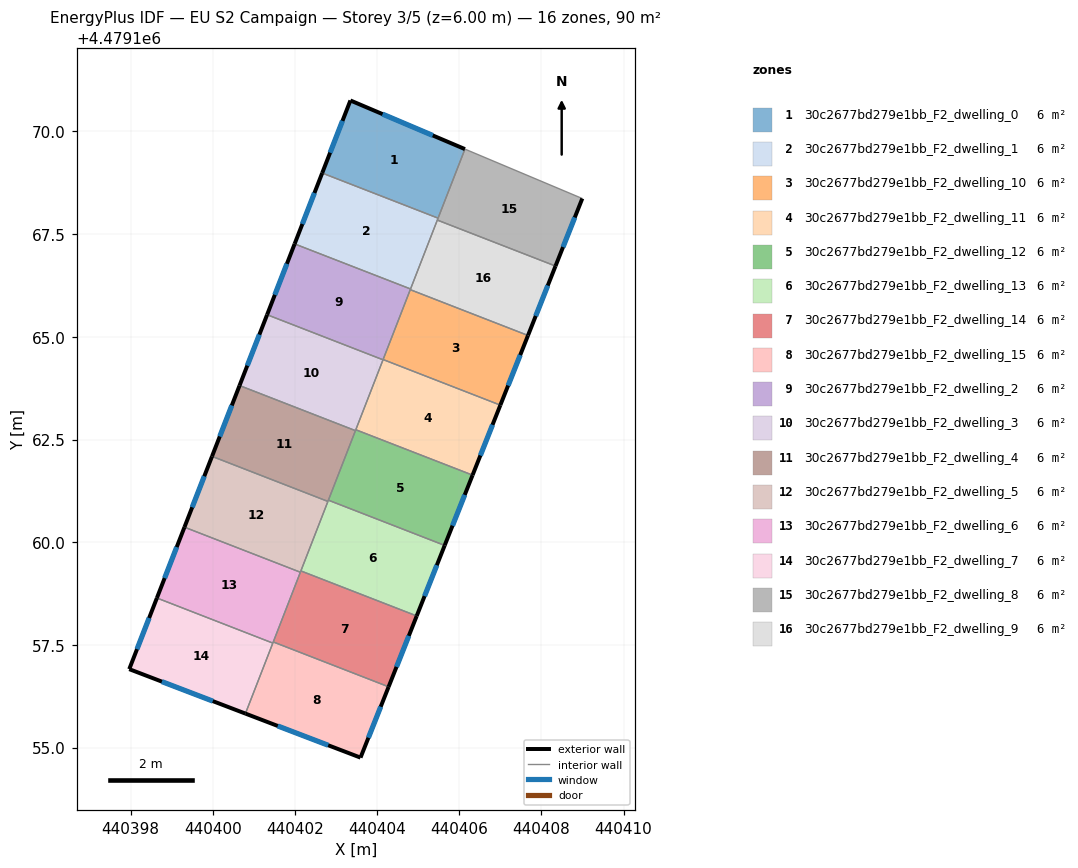
=== STOREY PLAN SPEC (per zone: floor XY polygon, exterior-wall plan segments, windows/doors) ===
zone 1: 30c2677bd279e1bb_F2_dwelling_0  (5.6 m²)
  floor: (440405.48, 4479167.89) (440406.14, 4479169.57) (440403.35, 4479170.75) (440402.66, 4479168.99)
  exterior wall: (440403.35, 4479170.75) – (440406.14, 4479169.57)  [3.0 m]
    window: (440404.13, 4479170.42) – (440405.35, 4479169.90)  [1.7 m²]
  exterior wall: (440402.66, 4479168.99) – (440403.35, 4479170.75)  [1.9 m]
    window: (440402.85, 4479169.48) – (440403.16, 4479170.26)  [1.1 m²]
  interior walls: 2
zone 2: 30c2677bd279e1bb_F2_dwelling_1  (5.6 m²)
  floor: (440404.81, 4479166.17) (440405.48, 4479167.89) (440402.66, 4479168.99) (440401.99, 4479167.26)
  exterior wall: (440401.99, 4479167.26) – (440402.66, 4479168.99)  [1.9 m]
    window: (440402.18, 4479167.75) – (440402.47, 4479168.50)  [1.1 m²]
  interior walls: 4
zone 3: 30c2677bd279e1bb_F2_dwelling_10  (5.6 m²)
  floor: (440407.00, 4479163.34) (440407.67, 4479165.03) (440404.81, 4479166.15) (440404.15, 4479164.45)
  exterior wall: (440407.67, 4479165.03) – (440407.00, 4479163.34)  [1.8 m]
    window: (440407.48, 4479164.56) – (440407.19, 4479163.81)  [1.1 m²]
  interior walls: 3
zone 4: 30c2677bd279e1bb_F2_dwelling_11  (5.6 m²)
  floor: (440406.32, 4479161.63) (440407.00, 4479163.34) (440404.15, 4479164.45) (440403.48, 4479162.74)
  exterior wall: (440407.00, 4479163.34) – (440406.32, 4479161.63)  [1.8 m]
    window: (440406.81, 4479162.86) – (440406.51, 4479162.11)  [1.1 m²]
  interior walls: 3
zone 5: 30c2677bd279e1bb_F2_dwelling_12  (5.6 m²)
  floor: (440405.64, 4479159.92) (440406.32, 4479161.63) (440403.48, 4479162.74) (440402.81, 4479161.02)
  exterior wall: (440406.32, 4479161.63) – (440405.64, 4479159.92)  [1.8 m]
    window: (440406.13, 4479161.15) – (440405.83, 4479160.40)  [1.1 m²]
  interior walls: 4
zone 6: 30c2677bd279e1bb_F2_dwelling_13  (5.6 m²)
  floor: (440404.96, 4479158.21) (440405.64, 4479159.92) (440402.81, 4479161.02) (440402.14, 4479159.30)
  exterior wall: (440405.64, 4479159.92) – (440404.96, 4479158.21)  [1.8 m]
    window: (440405.45, 4479159.44) – (440405.15, 4479158.69)  [1.1 m²]
  interior walls: 4
zone 7: 30c2677bd279e1bb_F2_dwelling_14  (5.6 m²)
  floor: (440404.28, 4479156.48) (440404.96, 4479158.21) (440402.14, 4479159.30) (440401.47, 4479157.57)
  exterior wall: (440404.96, 4479158.21) – (440404.28, 4479156.48)  [1.9 m]
    window: (440404.77, 4479157.72) – (440404.47, 4479156.96)  [1.1 m²]
  interior walls: 4
zone 8: 30c2677bd279e1bb_F2_dwelling_15  (5.6 m²)
  floor: (440403.59, 4479154.76) (440404.28, 4479156.48) (440401.47, 4479157.57) (440400.79, 4479155.83)
  exterior wall: (440404.28, 4479156.48) – (440403.59, 4479154.76)  [1.9 m]
    window: (440404.09, 4479156.00) – (440403.79, 4479155.24)  [1.1 m²]
  exterior wall: (440403.59, 4479154.76) – (440400.79, 4479155.83)  [3.0 m]
    window: (440402.81, 4479155.06) – (440401.58, 4479155.53)  [1.7 m²]
  interior walls: 3
zone 9: 30c2677bd279e1bb_F2_dwelling_2  (5.6 m²)
  floor: (440404.14, 4479164.44) (440404.81, 4479166.17) (440401.99, 4479167.26) (440401.32, 4479165.54)
  exterior wall: (440401.32, 4479165.54) – (440401.99, 4479167.26)  [1.8 m]
    window: (440401.51, 4479166.02) – (440401.80, 4479166.78)  [1.1 m²]
  interior walls: 4
zone 10: 30c2677bd279e1bb_F2_dwelling_3  (5.6 m²)
  floor: (440403.47, 4479162.72) (440404.14, 4479164.44) (440401.32, 4479165.54) (440400.65, 4479163.81)
  exterior wall: (440400.65, 4479163.81) – (440401.32, 4479165.54)  [1.8 m]
    window: (440400.84, 4479164.30) – (440401.13, 4479165.05)  [1.1 m²]
  interior walls: 4
zone 11: 30c2677bd279e1bb_F2_dwelling_4  (5.6 m²)
  floor: (440402.80, 4479160.99) (440403.47, 4479162.72) (440400.65, 4479163.81) (440399.98, 4479162.09)
  exterior wall: (440399.98, 4479162.09) – (440400.65, 4479163.81)  [1.8 m]
    window: (440400.17, 4479162.57) – (440400.46, 4479163.33)  [1.1 m²]
  interior walls: 4
zone 12: 30c2677bd279e1bb_F2_dwelling_5  (5.6 m²)
  floor: (440402.13, 4479159.27) (440402.80, 4479160.99) (440399.98, 4479162.09) (440399.31, 4479160.37)
  exterior wall: (440399.31, 4479160.37) – (440399.98, 4479162.09)  [1.8 m]
    window: (440399.50, 4479160.85) – (440399.79, 4479161.61)  [1.1 m²]
  interior walls: 4
zone 13: 30c2677bd279e1bb_F2_dwelling_6  (5.6 m²)
  floor: (440401.46, 4479157.54) (440402.13, 4479159.27) (440399.31, 4479160.37) (440398.64, 4479158.64)
  exterior wall: (440398.64, 4479158.64) – (440399.31, 4479160.37)  [1.8 m]
    window: (440398.83, 4479159.13) – (440399.12, 4479159.88)  [1.1 m²]
  interior walls: 4
zone 14: 30c2677bd279e1bb_F2_dwelling_7  (5.6 m²)
  floor: (440400.79, 4479155.83) (440401.46, 4479157.54) (440398.64, 4479158.64) (440397.97, 4479156.91)
  exterior wall: (440400.79, 4479155.83) – (440397.97, 4479156.91)  [3.0 m]
    window: (440400.00, 4479156.13) – (440398.76, 4479156.61)  [1.7 m²]
  exterior wall: (440397.97, 4479156.91) – (440398.64, 4479158.64)  [1.9 m]
    window: (440398.15, 4479157.40) – (440398.45, 4479158.16)  [1.1 m²]
  interior walls: 2
zone 15: 30c2677bd279e1bb_F2_dwelling_8  (5.6 m²)
  floor: (440408.34, 4479166.72) (440408.99, 4479168.37) (440406.14, 4479169.57) (440405.47, 4479167.84)
  exterior wall: (440408.99, 4479168.37) – (440408.34, 4479166.72)  [1.8 m]
    window: (440408.81, 4479167.91) – (440408.53, 4479167.18)  [1.0 m²]
  interior walls: 4
zone 16: 30c2677bd279e1bb_F2_dwelling_9  (5.6 m²)
  floor: (440407.67, 4479165.03) (440408.34, 4479166.72) (440405.47, 4479167.84) (440404.81, 4479166.15)
  exterior wall: (440408.34, 4479166.72) – (440407.67, 4479165.03)  [1.8 m]
    window: (440408.15, 4479166.25) – (440407.86, 4479165.51)  [1.0 m²]
  interior walls: 4

=== DERIVED (storey summary) ===
Building: EU S2 Campaign
Storey: 3 of 5  (floor level z = 6.00 m)
Storey gross floor area: 89.6 m²
Zones on this storey: 16
  - 30c2677bd279e1bb_F2_dwelling_0: floor 5.6 m²; exterior wall 4.9 m (14.8 m²); 2 window(s) 2.8 m²; WWR 19.2%
  - 30c2677bd279e1bb_F2_dwelling_1: floor 5.6 m²; exterior wall 1.9 m (5.6 m²); 1 window(s) 1.1 m²; WWR 19.2%
  - 30c2677bd279e1bb_F2_dwelling_10: floor 5.6 m²; exterior wall 1.8 m (5.5 m²); 1 window(s) 1.1 m²; WWR 19.2%
  - 30c2677bd279e1bb_F2_dwelling_11: floor 5.6 m²; exterior wall 1.8 m (5.5 m²); 1 window(s) 1.1 m²; WWR 19.2%
  - 30c2677bd279e1bb_F2_dwelling_12: floor 5.6 m²; exterior wall 1.8 m (5.5 m²); 1 window(s) 1.1 m²; WWR 19.2%
  - 30c2677bd279e1bb_F2_dwelling_13: floor 5.6 m²; exterior wall 1.8 m (5.5 m²); 1 window(s) 1.1 m²; WWR 19.2%
  - 30c2677bd279e1bb_F2_dwelling_14: floor 5.6 m²; exterior wall 1.9 m (5.6 m²); 1 window(s) 1.1 m²; WWR 19.2%
  - 30c2677bd279e1bb_F2_dwelling_15: floor 5.6 m²; exterior wall 4.9 m (14.6 m²); 2 window(s) 2.8 m²; WWR 19.2%
  - 30c2677bd279e1bb_F2_dwelling_2: floor 5.6 m²; exterior wall 1.8 m (5.5 m²); 1 window(s) 1.1 m²; WWR 19.2%
  - 30c2677bd279e1bb_F2_dwelling_3: floor 5.6 m²; exterior wall 1.8 m (5.5 m²); 1 window(s) 1.1 m²; WWR 19.2%
  - 30c2677bd279e1bb_F2_dwelling_4: floor 5.6 m²; exterior wall 1.8 m (5.5 m²); 1 window(s) 1.1 m²; WWR 19.2%
  - 30c2677bd279e1bb_F2_dwelling_5: floor 5.6 m²; exterior wall 1.8 m (5.5 m²); 1 window(s) 1.1 m²; WWR 19.2%
  - 30c2677bd279e1bb_F2_dwelling_6: floor 5.6 m²; exterior wall 1.8 m (5.5 m²); 1 window(s) 1.1 m²; WWR 19.2%
  - 30c2677bd279e1bb_F2_dwelling_7: floor 5.6 m²; exterior wall 4.9 m (14.7 m²); 2 window(s) 2.8 m²; WWR 19.2%
  - 30c2677bd279e1bb_F2_dwelling_8: floor 5.6 m²; exterior wall 1.8 m (5.3 m²); 1 window(s) 1.0 m²; WWR 19.2%
  - 30c2677bd279e1bb_F2_dwelling_9: floor 5.6 m²; exterior wall 1.8 m (5.5 m²); 1 window(s) 1.0 m²; WWR 19.2%
Zone adjacency (shared interzone walls):
  - 30c2677bd279e1bb_F2_dwelling_0 ↔ 30c2677bd279e1bb_F2_dwelling_1
  - 30c2677bd279e1bb_F2_dwelling_0 ↔ 30c2677bd279e1bb_F2_dwelling_8
  - 30c2677bd279e1bb_F2_dwelling_1 ↔ 30c2677bd279e1bb_F2_dwelling_2
  - 30c2677bd279e1bb_F2_dwelling_1 ↔ 30c2677bd279e1bb_F2_dwelling_8
  - 30c2677bd279e1bb_F2_dwelling_1 ↔ 30c2677bd279e1bb_F2_dwelling_9
  - 30c2677bd279e1bb_F2_dwelling_10 ↔ 30c2677bd279e1bb_F2_dwelling_11
  - 30c2677bd279e1bb_F2_dwelling_10 ↔ 30c2677bd279e1bb_F2_dwelling_2
  - 30c2677bd279e1bb_F2_dwelling_10 ↔ 30c2677bd279e1bb_F2_dwelling_9
  - 30c2677bd279e1bb_F2_dwelling_11 ↔ 30c2677bd279e1bb_F2_dwelling_12
  - 30c2677bd279e1bb_F2_dwelling_11 ↔ 30c2677bd279e1bb_F2_dwelling_3
  - 30c2677bd279e1bb_F2_dwelling_12 ↔ 30c2677bd279e1bb_F2_dwelling_13
  - 30c2677bd279e1bb_F2_dwelling_12 ↔ 30c2677bd279e1bb_F2_dwelling_3
  - 30c2677bd279e1bb_F2_dwelling_12 ↔ 30c2677bd279e1bb_F2_dwelling_4
  - 30c2677bd279e1bb_F2_dwelling_13 ↔ 30c2677bd279e1bb_F2_dwelling_14
  - 30c2677bd279e1bb_F2_dwelling_13 ↔ 30c2677bd279e1bb_F2_dwelling_4
  - 30c2677bd279e1bb_F2_dwelling_13 ↔ 30c2677bd279e1bb_F2_dwelling_5
  - 30c2677bd279e1bb_F2_dwelling_14 ↔ 30c2677bd279e1bb_F2_dwelling_15
  - 30c2677bd279e1bb_F2_dwelling_14 ↔ 30c2677bd279e1bb_F2_dwelling_5
  - 30c2677bd279e1bb_F2_dwelling_14 ↔ 30c2677bd279e1bb_F2_dwelling_6
  - 30c2677bd279e1bb_F2_dwelling_15 ↔ 30c2677bd279e1bb_F2_dwelling_6
  - 30c2677bd279e1bb_F2_dwelling_15 ↔ 30c2677bd279e1bb_F2_dwelling_7
  - 30c2677bd279e1bb_F2_dwelling_2 ↔ 30c2677bd279e1bb_F2_dwelling_3
  - 30c2677bd279e1bb_F2_dwelling_2 ↔ 30c2677bd279e1bb_F2_dwelling_9
  - 30c2677bd279e1bb_F2_dwelling_3 ↔ 30c2677bd279e1bb_F2_dwelling_4
  - 30c2677bd279e1bb_F2_dwelling_4 ↔ 30c2677bd279e1bb_F2_dwelling_5
  - 30c2677bd279e1bb_F2_dwelling_5 ↔ 30c2677bd279e1bb_F2_dwelling_6
  - 30c2677bd279e1bb_F2_dwelling_6 ↔ 30c2677bd279e1bb_F2_dwelling_7
  - 30c2677bd279e1bb_F2_dwelling_8 ↔ 30c2677bd279e1bb_F2_dwelling_9